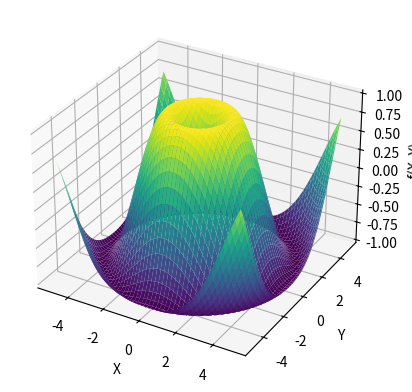

This figure's Python source:
import numpy as np
import matplotlib.pyplot as plt
from mpl_toolkits.mplot3d import Axes3D

# Definindo a função f(x, y)
def f(x, y):
    return np.sin(np.sqrt(x**2 + y**2))

# Criando a grade de pontos (x, y)
x = np.linspace(-5, 5, 100)  # 100 pontos no intervalo [-5, 5]
y = np.linspace(-5, 5, 100)
X, Y = np.meshgrid(x, y)      # Criar a malha de coordenadas
Z = f(X, Y)                   # Avaliar a função em cada ponto da malha

# Criando a figura e o eixo 3D
fig = plt.figure()
ax = fig.add_subplot(111, projection='3d')

# Plotar a superfície 3D
ax.plot_surface(X, Y, Z, cmap='viridis')

# Adicionando rótulos aos eixos
ax.set_xlabel('X')
ax.set_ylabel('Y')
ax.set_zlabel('f(X, Y)')

# Exibir o gráfico
plt.show()
